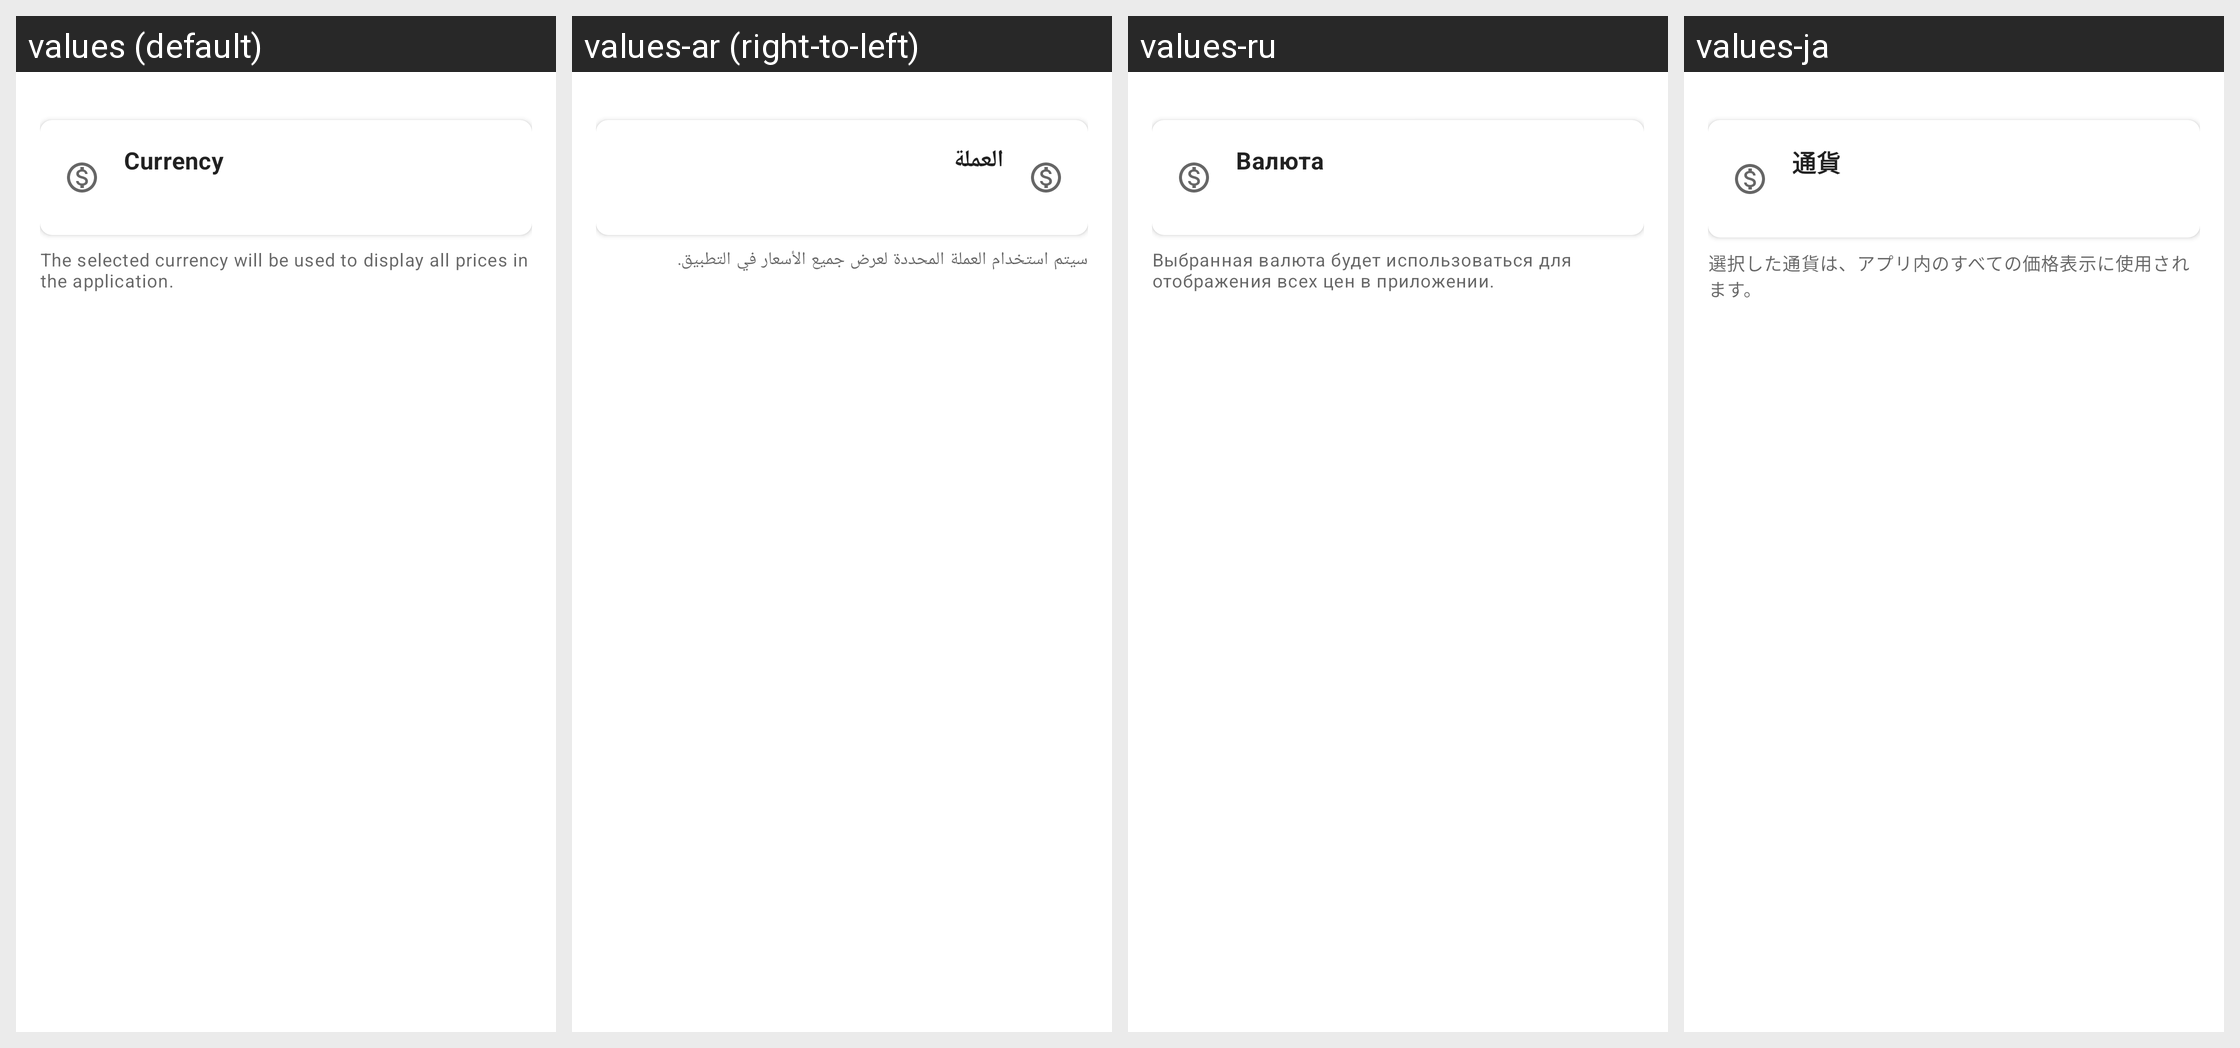

This grid shows one Android layout under several languages. Give, for every string resource on the screen, its name, the default text and each shown locale's text.
Android screen res/layout/fragment_settings.xml rendered under 4 locales, left to right: values (default), values-ar (right-to-left), values-ru, values-ja. Device: Nexus 5 (rendered at 1080×1920; each locale shown at half size, 540×960, under a caption strip naming it); theme Theme.Shoopt.
Other locales in the repository, not shown: values-bn, values-de, values-el, values-es, values-fr, values-hi, values-it, values-jv, values-ko, values-mr, values-pa, values-pl, values-pt, values-ro, values-sv, values-ta, values-te, values-tr, values-vi, values-zh.
Strings drawn on this screen, with the default value and each locale's value (text and hints the layout hard-codes, and strings that could not be matched under every locale, appear in the picture but are not listed):

currency
  values: Currency
  values-ar: العملة
  values-ru: Валюта
  values-ja: 通貨

currency_selection_info
  values: The selected currency will be used to display all prices in the application.
  values-ar: سيتم استخدام العملة المحددة لعرض جميع الأسعار في التطبيق.
  values-ru: Выбранная валюта будет использоваться для отображения всех цен в приложении.
  values-ja: 選択した通貨は、アプリ内のすべての価格表示に使用されます。
